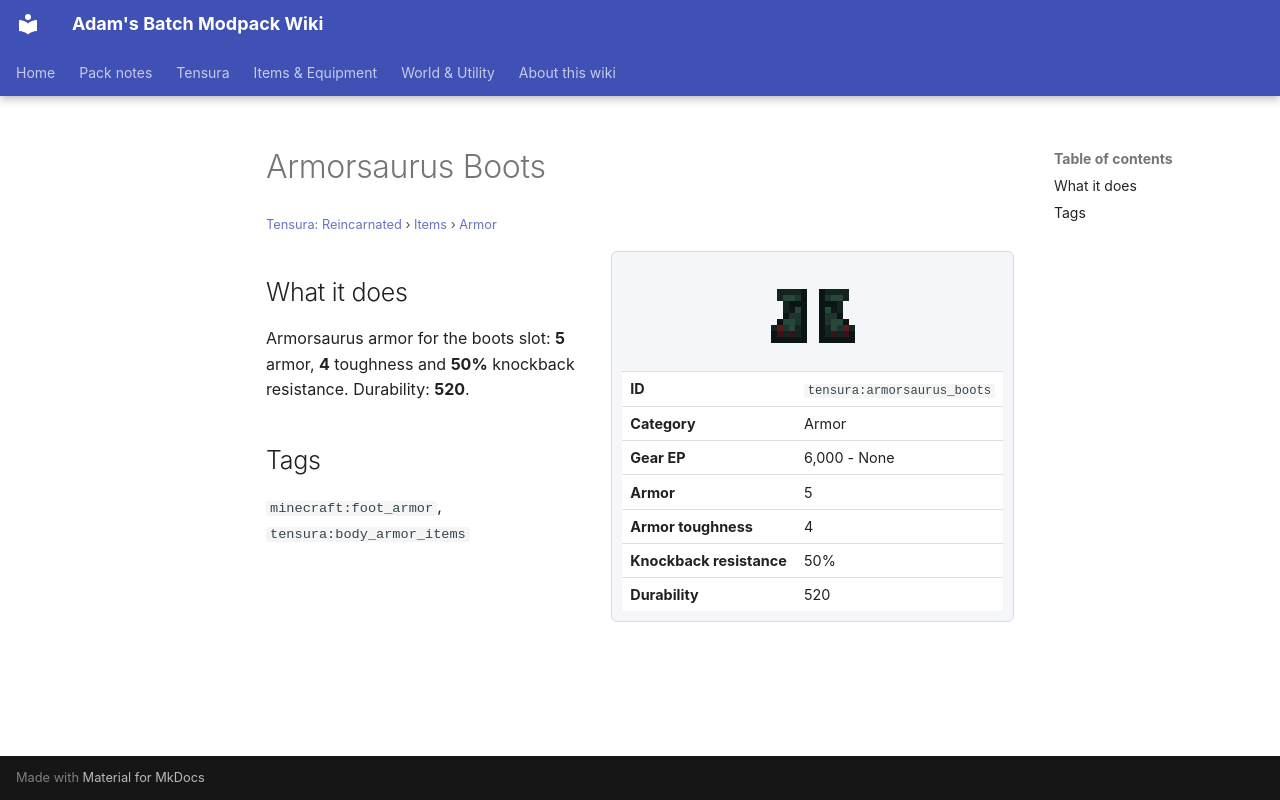

repository: Proteus-Nell/Adams-Batch-MC-Modpack-Wiki · page: tensura-reincarnated/items/armor/armorsaurus-boots/index.html · generator: mkdocs

# Armorsaurus Boots

<small>[Tensura: Reincarnated](../../index.md) &rsaquo; [Items](../index.md) &rsaquo; [Armor](index.md)</small>

<div class="infobox" markdown>

![Armorsaurus Boots](../../../assets/icons/tensura/item/armorsaurus_boots.png)

| | |
|---|---|
| **ID** | `tensura:armorsaurus_boots` |
| **Category** | Armor |
| **Gear EP** | 6,000 - None |
| **Armor** | 5 |
| **Armor toughness** | 4 |
| **Knockback resistance** | 50% |
| **Durability** | 520 |

</div>

## What it does

Armorsaurus armor for the boots slot: **5** armor, **4** toughness and **50%** knockback resistance. Durability: **520**.

## Tags

`minecraft:foot_armor`, `tensura:body_armor_items`
